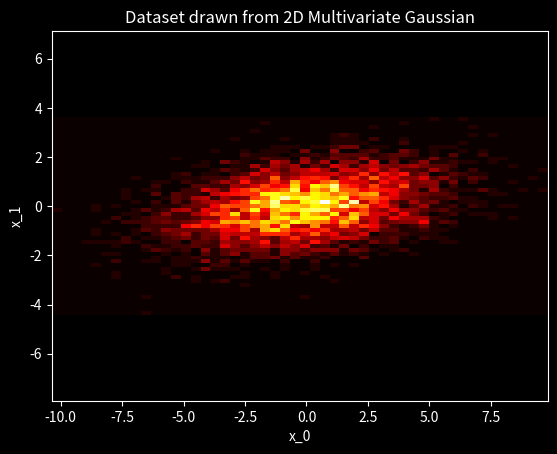
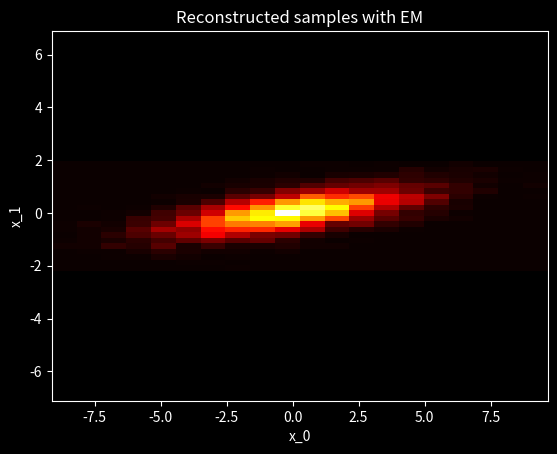
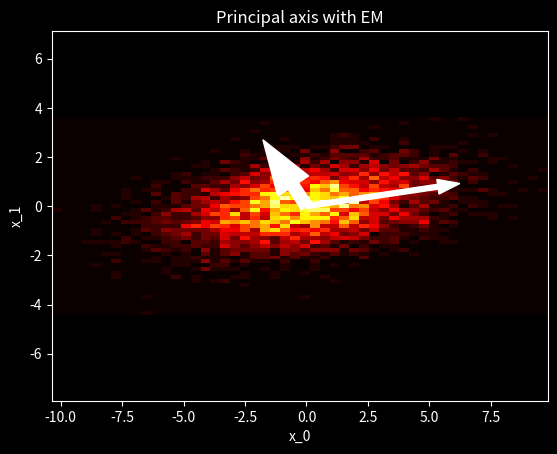
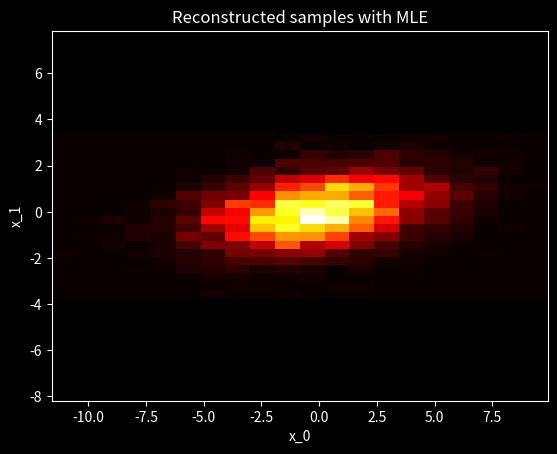
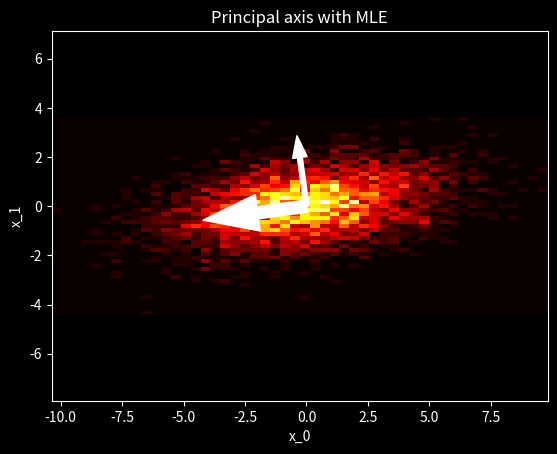

Write Python code to recreate these figures, in order.
import numpy as np
from scipy.linalg import svd

def stacked_lstsq(L, b, rcond=1e-10):
    """
    Solve L x = b, via SVD least squares cutting of small singular values
    L is an array of shape (M, N) and b of shape (..., M).
    Returns x of shape (..., N)
    """
    u, s, v = np.linalg.svd(L, full_matrices=False)
    s_max = s.max(axis=-1, keepdims=True)
    s_min = rcond*s_max
    inv_s = np.zeros_like(s)
    inv_s[s >= s_min] = 1/s[s>=s_min]
    x = np.einsum('ji,...j-> ...i', v, inv_s * np.einsum('ji,...j->...i', u, b))
    return x



def probabilistic_pca(data, q, method="mle", epsilon=1e-6):
    
    # initialization
    m = data.shape[1]
    
    if method == "mle":

        # empirical mean
        mu_hat = np.mean(data, axis=0)

        # empirical covariance
        xi = data - mu_hat[np.newaxis, :]
        sigma_hat = np.mean(np.einsum("...i, ...j -> ...ij", xi, xi), axis=0)

        u, lam, _ = svd(sigma_hat)

        # sufficient statistics
        if q < m:
            variance_hat = np.mean(lam[q:])  # variance lost in the projection
            lam[q:] = variance_hat           # principal eigenvalues unchanged
            u_q = u[:, :q]                   # projector to principal space
        elif q == m:
            variance_hat = 0
            u_q = u

        # compute square root via svd
        A = (np.eye(m) * lam - np.eye(m) * variance_hat)
        v, d, v_inv = svd(A)
        A_sq = v_inv @ (np.eye(m) * d**(1/2)) @ v
        
        # ML estimator of weight matrix
        W = u_q.T @ A_sq
    
    # optimize for the variance sigma and weight matrix
    if method == "em":

        def expected_log_likelihood(exp_eta, exp_eta_cov, var, W):
#             xi = data - mu[np.newaxis, :] # gotten from outside namescope
            
            out = N * m /2 * np.log(var)
            out += np.sum(np.einsum("...ii -> ...", exp_eta_cov))/2
            out += np.sum(np.einsum("...i, ...i -> ...", xi, xi))/2/var
            out -= np.sum(np.einsum("...i, ...i -> ...", exp_eta, \
                    np.einsum("ij, ...i -> ...j", W, xi)))/var
            w_cov =  np.einsum("ij, ...jk -> ...ik", W, exp_eta_cov)
            ww_cov = np.einsum("ji, ...jk -> ...ik", W, w_cov)
            trace = np.einsum("...ii -> ...", ww_cov)
            out += np.sum(trace)/2/var
            return -out
        
        # estimate mu from data
        mu_hat = np.mean(data, axis=0)
        xi = data - mu_hat[np.newaxis, :]
        
        expectation_last = -np.inf    # start expectation at the lowest possible value
        best_expectation = -np.inf    # set a record for the space search
    
        max_iter = 1000               # set a maximum iteration limit
        n_try = 1                     # explore the landscape to search for global maxima
        # as it turns out, one iteration is fine.
        
        for epoch in range(n_try):
            # initialize latent variable at a random point in the parameter space
            W_tilde = np.random.normal(0, 1, size=(m, q))
            var_tilde = np.random.normal(0, 1)**2
            for i in range(1000):
                # Expectation step
                M = W_tilde.T @ W_tilde + np.eye(q) * var_tilde   # (q, q) matrix
                M_inv = np.linalg.inv(M)
                exp_eta = np.einsum("ij, ...j -> ...i", M_inv, \
                        np.einsum("ji, ...j -> ...i",  W_tilde, xi))
                exp_eta_cov = (M_inv * var_tilde)[np.newaxis, :, :] + \
                        np.einsum("...i, ...j -> ...ij", exp_eta, exp_eta)

                # Maximization step
                cov_norm = np.linalg.inv(np.sum(exp_eta_cov, axis=0))
                W_tilde = np.sum(np.einsum("...i, ...j -> ...ij", \
                        xi, exp_eta), axis=0) @ cov_norm
                var_tilde = np.sum(xi**2)
                var_tilde -= 2 * np.sum(np.einsum("...i, ...i -> ...",\
                        exp_eta, np.einsum("ij, ...i -> ...j", W_tilde, xi)))
                var_tilde += np.sum(np.einsum("...ii", \
                        np.einsum("...ij, jk -> ...ik", exp_eta_cov , W_tilde.T @ W_tilde)))
                var_tilde /= m * N


                expectation = expected_log_likelihood(exp_eta, exp_eta_cov, var_tilde, W_tilde)
                if expectation <= expectation_last + epsilon:
                    break
                expectation_last = expectation
            
            print(expectation)
            if expectation > best_expectation:
                # update our best parameters
                W = W_tilde
                var = var_tilde
                best_expectation = expectation

        
        # W span the principal subspace: it's ok that the principal component are not orthogonal
        u = W

    def sample_data(N):
        eta = np.random.multivariate_normal(mean=[0]*q, cov=np.eye(q), size=N)
        return np.einsum("ij, ...j -> ...i", W, eta) + mu_hat[np.newaxis, :]
        
    
    def principal_component():
        return np.einsum("ji, ...j -> ...i", W, (data - mu_hat[np.newaxis, :]))
        
    return sample_data, principal_component, u


if __name__ == "__main__":
    import matplotlib.pyplot as plt
    # Dataset
    N = 5000
    m = 2    # data dimension
    q = 1    # latent dimension for 
    variance = 0.5

    plt.style.use("dark_background")
    plt.figure()
    true_mean = [0, 0]
    true_cov = [[8, 1], [1, 1]]  # positive semi-definite and symettric matrix
    data = np.random.multivariate_normal(true_mean, true_cov, size=N)
    plt.hist2d(data[:, 0], data[:, 1], cmap="hot", bins=50)
    plt.axis("equal")
    plt.xlabel(r"x_0")
    plt.ylabel(r"x_1")
    plt.title("Dataset drawn from 2D Multivariate Gaussian")

    # Expectatation maximization output
    ppca = probabilistic_pca(data, 2, "em")

    new_sample = ppca[0](N)
    plt.figure()
    plt.hist2d(new_sample[:, 0], new_sample[:, 1], cmap="hot", bins=20)
    plt.axis("equal")
    plt.xlabel(r"x_0")
    plt.ylabel(r"x_1")
    plt.title("Reconstructed samples with EM")

    u1 = ppca[2][:, 0]
    u2 = ppca[2][:, 1]
    plt.figure()
    plt.hist2d(data[:, 0], data[:, 1], cmap="hot", bins=50)
    plt.axis("equal")
    plt.xlabel(r"x_0")
    plt.ylabel(r"x_1")
    plt.title("Principal axis with EM")
    plt.arrow(0, 0, 2*u1[0], 2*u1[1], color="w", width=0.5)
    plt.arrow(0, 0, 2*u2[0], 2*u2[1], color="w", width=0.2)

    # Maximum likelihood output
    ppca = probabilistic_pca(data, 2, "mle")

    new_sample = ppca[0](N)
    plt.figure()
    plt.hist2d(new_sample[:, 0], new_sample[:, 1], cmap="hot", bins=20)
    plt.axis("equal")
    plt.xlabel(r"x_0")
    plt.ylabel(r"x_1")
    plt.title("Reconstructed samples with MLE")

    u1 = ppca[2][:, 0]
    u2 = ppca[2][:, 1]
    plt.figure()
    plt.hist2d(data[:, 0], data[:, 1], cmap="hot", bins=50)
    plt.axis("equal")
    plt.xlabel(r"x_0")
    plt.ylabel(r"x_1")
    plt.title("Principal axis with MLE")
    plt.arrow(0, 0, 2*u1[0], 2*u1[1], color="w", width=0.5)
    plt.arrow(0, 0, 2*u2[0], 2*u2[1], color="w", width=0.2)

    plt.show()

    

